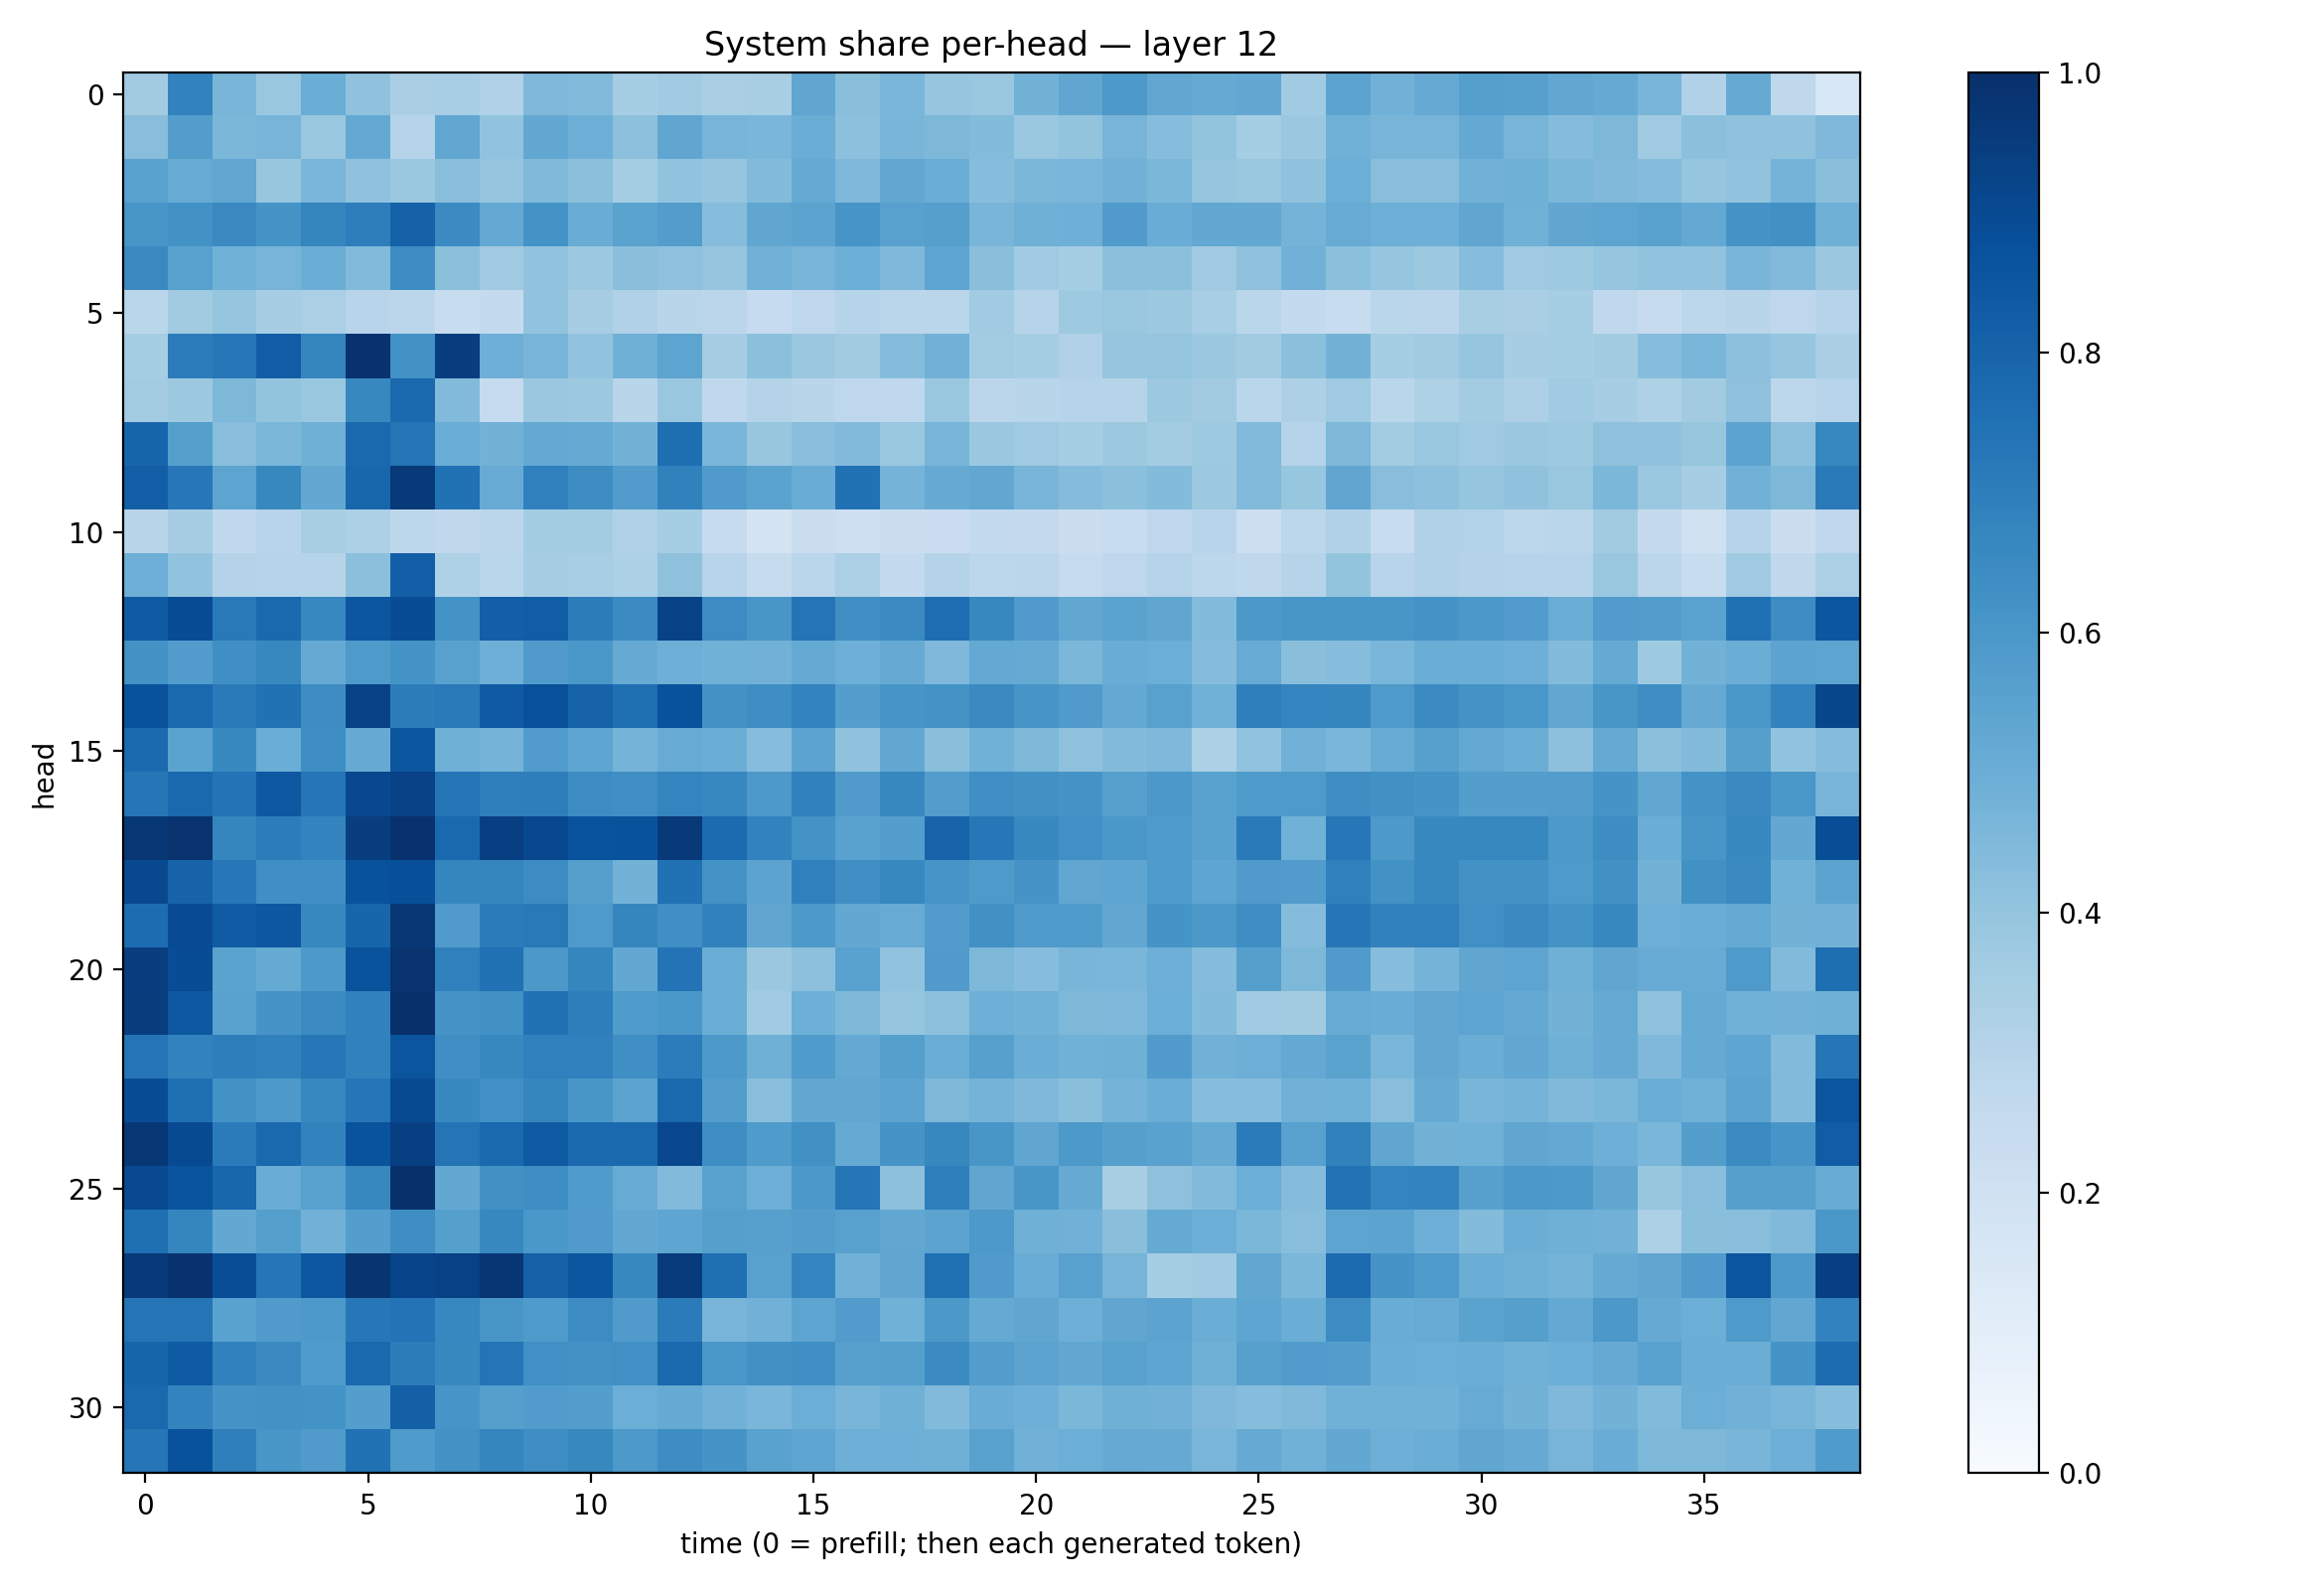

The data file committed next to this chart (first rows):
0.3626017, 0.6822406, 0.46652982, 0.38345918, 0.5013619, 0.40660265, 0.33783057, 0.34522387, 0.31925434, 0.44943553, 0.44483504, 0.3541779, 0.3655994, 0.337078, 0.34331134, 0.5335104, 0.4256499, 0.4621579, 0.39699003, 0.3894372, 0.47791693, 0.53253996, 0.5898644, 0.5292827
0.4264, 0.5716, 0.4576, 0.4709, 0.3845, 0.523, 0.2977, 0.5289, 0.4054, 0.5239, 0.4952, 0.4176, 0.5326, 0.4696, 0.4621, 0.5004, 0.4175, 0.4662, 0.4546, 0.4395, 0.384, 0.4003, 0.4726, 0.4303
0.551, 0.5093, 0.5305, 0.3923, 0.4612, 0.4075, 0.3847, 0.4261, 0.3951, 0.4468, 0.4188, 0.3545, 0.4061, 0.3962, 0.4405, 0.5185, 0.4521, 0.5274, 0.5008, 0.4318, 0.459, 0.4619, 0.4832, 0.4598
0.6021, 0.6214, 0.6525, 0.6155, 0.6706, 0.6956, 0.8058, 0.6515, 0.5214, 0.6175, 0.5064, 0.55, 0.5728, 0.43, 0.5329, 0.546, 0.6085, 0.5562, 0.5664, 0.4675, 0.4886, 0.4938, 0.5801, 0.5078
0.6553, 0.5571, 0.4851, 0.471, 0.5034, 0.4419, 0.6427, 0.4212, 0.3682, 0.4031, 0.3767, 0.4253, 0.4133, 0.3974, 0.4823, 0.472, 0.4989, 0.4496, 0.5392, 0.425, 0.3692, 0.353, 0.4192, 0.4211
0.2875, 0.3625, 0.3963, 0.3488, 0.3321, 0.2964, 0.2817, 0.2407, 0.2544, 0.4038, 0.3487, 0.3173, 0.2908, 0.2815, 0.2483, 0.2773, 0.2971, 0.2865, 0.2889, 0.3636, 0.2981, 0.3745, 0.3887, 0.3762
0.3544, 0.704, 0.7229, 0.8248, 0.6714, 0.992, 0.6233, 0.9444, 0.4928, 0.4703, 0.4059, 0.4914, 0.5399, 0.3506, 0.4211, 0.3792, 0.3615, 0.4347, 0.4806, 0.3561, 0.355, 0.3174, 0.3983, 0.3979
0.3562, 0.377, 0.4566, 0.3997, 0.3862, 0.6611, 0.7849, 0.4438, 0.2472, 0.3828, 0.377, 0.2895, 0.3859, 0.2665, 0.306, 0.2894, 0.2747, 0.2688, 0.3836, 0.2813, 0.29, 0.3012, 0.3, 0.3758
0.793, 0.5663, 0.4284, 0.4587, 0.491, 0.7802, 0.736, 0.5034, 0.4786, 0.5196, 0.5187, 0.4803, 0.7584, 0.4636, 0.394, 0.4272, 0.4452, 0.3903, 0.4703, 0.3802, 0.3683, 0.3541, 0.3771, 0.3585
0.8191, 0.7253, 0.5419, 0.6626, 0.5264, 0.7906, 0.9617, 0.7493, 0.5113, 0.6888, 0.6442, 0.5746, 0.6875, 0.5788, 0.5507, 0.5059, 0.7497, 0.4749, 0.5125, 0.53, 0.4666, 0.4365, 0.4208, 0.4386
0.2907, 0.3482, 0.2677, 0.2952, 0.3418, 0.3315, 0.2796, 0.2715, 0.2818, 0.3588, 0.3563, 0.3198, 0.3553, 0.2441, 0.1739, 0.2244, 0.2113, 0.2199, 0.2286, 0.2564, 0.2524, 0.2248, 0.2377, 0.2771
0.493, 0.4049, 0.3081, 0.2999, 0.2987, 0.4208, 0.8197, 0.3225, 0.2871, 0.3496, 0.347, 0.3317, 0.4124, 0.2957, 0.245, 0.2883, 0.3356, 0.2559, 0.305, 0.2812, 0.2831, 0.2465, 0.2741, 0.3012
0.8346, 0.8885, 0.7181, 0.7782, 0.668, 0.8522, 0.8885, 0.6206, 0.8181, 0.828, 0.7019, 0.6515, 0.9275, 0.6479, 0.603, 0.7362, 0.6364, 0.6512, 0.763, 0.6613, 0.5781, 0.5298, 0.5473, 0.5316
0.6248, 0.577, 0.6351, 0.6636, 0.5146, 0.5894, 0.6184, 0.5579, 0.4936, 0.5818, 0.5998, 0.5149, 0.4925, 0.4869, 0.4829, 0.5163, 0.493, 0.5122, 0.4529, 0.5226, 0.5174, 0.4597, 0.5047, 0.4977
0.8701, 0.7846, 0.7133, 0.7497, 0.6407, 0.9292, 0.7016, 0.7125, 0.8396, 0.8753, 0.8033, 0.7574, 0.8718, 0.6216, 0.6395, 0.6764, 0.5693, 0.6075, 0.6177, 0.6558, 0.6081, 0.5786, 0.5224, 0.5577
0.774, 0.5504, 0.6593, 0.5005, 0.6369, 0.5147, 0.8521, 0.4891, 0.4728, 0.5753, 0.5377, 0.474, 0.5094, 0.5026, 0.4308, 0.5461, 0.4096, 0.5256, 0.4237, 0.4848, 0.4568, 0.411, 0.4413, 0.4501
0.7301, 0.7797, 0.7383, 0.846, 0.7317, 0.9051, 0.9333, 0.7344, 0.6929, 0.6966, 0.6475, 0.6366, 0.6739, 0.667, 0.5926, 0.684, 0.5786, 0.6638, 0.5737, 0.6346, 0.6265, 0.615, 0.5614, 0.5953
0.9705, 0.9873, 0.6688, 0.7056, 0.6796, 0.9429, 0.9901, 0.7779, 0.9384, 0.9039, 0.8671, 0.8708, 0.9634, 0.7705, 0.683, 0.6197, 0.5514, 0.5691, 0.7996, 0.7254, 0.6573, 0.6301, 0.5978, 0.5857
0.9046, 0.8041, 0.7263, 0.6352, 0.6331, 0.8682, 0.8823, 0.6701, 0.6681, 0.6447, 0.5631, 0.4787, 0.7464, 0.6177, 0.5459, 0.6888, 0.6367, 0.6635, 0.6079, 0.5885, 0.6117, 0.5283, 0.5376, 0.5824
0.7685, 0.8916, 0.8318, 0.848, 0.6631, 0.793, 0.9722, 0.5805, 0.7095, 0.7164, 0.587, 0.6712, 0.6364, 0.6869, 0.5346, 0.591, 0.5239, 0.5105, 0.5781, 0.6254, 0.5881, 0.5849, 0.53, 0.6157
0.9414, 0.8904, 0.5498, 0.5163, 0.5927, 0.8655, 0.9861, 0.6898, 0.7496, 0.5949, 0.6704, 0.5235, 0.7413, 0.5006, 0.3811, 0.4169, 0.5516, 0.4032, 0.5784, 0.4556, 0.4336, 0.4654, 0.4648, 0.4928
0.9492, 0.8447, 0.553, 0.6098, 0.6503, 0.6843, 0.9985, 0.6125, 0.6289, 0.75, 0.6958, 0.5839, 0.5986, 0.501, 0.3653, 0.4954, 0.4569, 0.3951, 0.4161, 0.4937, 0.4869, 0.4553, 0.4509, 0.4993
0.7347, 0.6818, 0.6959, 0.6859, 0.7248, 0.6858, 0.8564, 0.6332, 0.6625, 0.6879, 0.6878, 0.6332, 0.7043, 0.5916, 0.4884, 0.5832, 0.5231, 0.5626, 0.5008, 0.5589, 0.5016, 0.4864, 0.4913, 0.5797
0.8873, 0.7548, 0.6241, 0.592, 0.6666, 0.7317, 0.8974, 0.6574, 0.6322, 0.6708, 0.6027, 0.546, 0.7845, 0.5706, 0.4268, 0.525, 0.5294, 0.5454, 0.454, 0.4738, 0.4496, 0.4227, 0.475, 0.5026
0.9701, 0.8973, 0.7084, 0.7836, 0.6826, 0.8666, 0.939, 0.7365, 0.7843, 0.8355, 0.7738, 0.7806, 0.9063, 0.6372, 0.5838, 0.6289, 0.5173, 0.6172, 0.6634, 0.6053, 0.5332, 0.5918, 0.5649, 0.5535
0.8994, 0.8595, 0.7916, 0.5064, 0.5572, 0.6622, 0.9938, 0.5265, 0.6257, 0.64, 0.5844, 0.5117, 0.4444, 0.5568, 0.4942, 0.597, 0.732, 0.4163, 0.6943, 0.5318, 0.6053, 0.5136, 0.3408, 0.4139
0.7546, 0.6706, 0.5257, 0.5654, 0.4811, 0.5665, 0.64, 0.5646, 0.6619, 0.5997, 0.5808, 0.5242, 0.5388, 0.5642, 0.5601, 0.5729, 0.5553, 0.5295, 0.5441, 0.5908, 0.4912, 0.4814, 0.4227, 0.5169
0.9587, 0.9919, 0.8831, 0.7333, 0.8493, 0.9791, 0.9187, 0.9326, 0.9739, 0.8115, 0.8521, 0.662, 0.9565, 0.7555, 0.5577, 0.6744, 0.4827, 0.5335, 0.7511, 0.5802, 0.5068, 0.5574, 0.4697, 0.3525
0.7357, 0.7363, 0.5538, 0.5817, 0.5932, 0.7248, 0.7391, 0.6665, 0.6023, 0.5865, 0.6479, 0.5809, 0.7097, 0.4722, 0.4832, 0.5425, 0.5761, 0.486, 0.5944, 0.5159, 0.5336, 0.4942, 0.5313, 0.5445
0.7946, 0.8333, 0.6842, 0.6535, 0.5853, 0.7779, 0.7019, 0.6565, 0.7376, 0.6327, 0.6237, 0.6324, 0.7822, 0.6003, 0.6268, 0.6362, 0.5594, 0.5631, 0.6487, 0.5723, 0.5457, 0.5281, 0.5565, 0.5375
0.7779, 0.6789, 0.6128, 0.6239, 0.6203, 0.57, 0.8144, 0.6082, 0.564, 0.5755, 0.5701, 0.4995, 0.5188, 0.4841, 0.4641, 0.4987, 0.4656, 0.4904, 0.4418, 0.5051, 0.4941, 0.4601, 0.4886, 0.4842
0.7339, 0.8699, 0.6923, 0.6054, 0.5818, 0.7467, 0.5839, 0.6246, 0.6701, 0.6369, 0.6622, 0.5927, 0.6438, 0.6101, 0.5532, 0.5386, 0.4945, 0.4956, 0.491, 0.5536, 0.4818, 0.5, 0.5157, 0.5129
